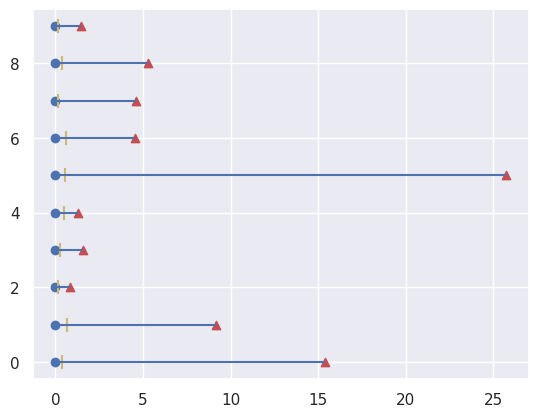

Write Python code to recreate this figure. (Note: this script raises an exception after producing the figure.)
"""

Test survival analysis feasibility for multiple censored events.

1. Every event starts at the same point
2. Every event has a randomly distributed length following a lognormal distribution
3. Every event is censored at different values following a uniform distribution that shifts to the left (removing the same
amount each iteration). We end the shift only when 100% censoring is reached. The step follows a geometric succession


After each iteration we interpolate the data using nn.
We test the effects of the % censoring on the fitting of a known distribution by plotting the % of censored values
with the sample average. We run n iterations and mean them to get an overall trend. This should provide a better plot
that shows the effect of censoring because we exclude the effect of random sampling on the estimation of the real mean.

"""

import scipy.stats as ss
from scipy.interpolate import interp1d
import numpy as np
import seaborn as sns
import matplotlib.pyplot as plt
import pandas as pd
from numpy.random import Generator, PCG64
import time
sns.set_theme()


def interp_nn(resample_points, raw_x, raw_y):
    resample_data = np.zeros_like(resample_points)

    for r, res_point in enumerate(resample_points):
        distances = np.abs(res_point-raw_x)
        min_dist_index = np.where(distances == distances.min())[0]
        for idx in min_dist_index:
            resample_data[r] = raw_y[idx]

    return resample_data


def plot_survival(start_times, end_times, censoring = None, name = None):
    """
    Function used to plot a survival diagram

    :param start_times: list of start times
    :param end_times: list of end times
    """

    if censoring is not None:
        if len(censoring) == 1:
            censoring_points = np.repeat(censoring, len(start_times))
        else:
            censoring_points = censoring

        for i, (start, end, censoring) in enumerate(zip(start_times, end_times, censoring_points)):
            plt.scatter(end, i, color='r', marker='^')
            plt.scatter(start, i, color='b', marker='o')
            plt.scatter(censoring, i, color='y', marker='|', s=100)
            plt.hlines(y=i, xmin=start, xmax=end)
    else:
        for i, (start, end) in enumerate(zip(start_times, end_times)):
            plt.scatter(end, i, color='r', marker='^')
            plt.scatter(start, i, color='b', marker='o')
            plt.hlines(y=i, xmin=start, xmax=end)
    # plt.savefig(name, dpi=200)
    plt.show()


def lognorm_parameters(target_mean, target_std):
    """
    Get the parameters of the underlying normal distribution for mean and std of the lognorm
    :param target_mean: Target lognorm mean
    :param target_std: Target lognorm std
    """

    var_normal = np.log((target_std ** 2 / (target_mean ** 2)) + 1)

    m_normal = np.log(target_mean) - var_normal / 2

    return m_normal, np.sqrt(var_normal)


distr = ss.lognorm
mean = 4.94
std = 6.53
n_lines = 10
n_iterations = 10  # Number of iterations
n_windows = 10  # number of windows used to censor the values
resample_line = np.arange(0, 100.1, 0.01)  # Values used to resample the mean values


iter_mean_everything_interpolated_list = np.empty((n_iterations, len(resample_line)))
iter_mean_nocensor_interpolated_list = np.empty((n_iterations, len(resample_line)))
iter_mean_censor_interpolated_list = np.empty((n_iterations, len(resample_line)))
iter_percentage_censoring_list = np.empty((n_iterations, n_windows))

mu_l, std_l = lognorm_parameters(mean, std)

sim_dict = {}
for i in range(n_iterations):
    print(f'iter: {i}\n')

    percentage_censoring_list_raw = []
    percentage_censoring_list = []

    mean_everything_list_raw = []  # list of means for fitting all the data
    mean_everything_list = []  # list of means for fitting all the data

    mean_nocensor_list_raw = []  # list of means for fitting excluding censored data
    mean_nocensor_list = []  # list of means for fitting excluding censored data

    mean_censor_list_raw = []  # list of means for fitting using censoring
    mean_censor_list = []

    lengths = distr.rvs(s=std_l, scale=np.exp(mu_l), size=n_lines)

    sample_mean = np.mean(lengths)

    starts = np.zeros_like(lengths)

    ends = starts+lengths

    minimum_end = min(ends)  # Min start value
    maximum_end = max(ends)  # Max end value

    dataset = pd.DataFrame({'starts': starts, 'ends': ends, 'og': lengths,
                            'modified': lengths, 'censored': np.zeros_like(lengths)})
    n_total = len(dataset)

    censoring_list = ss.uniform.rvs(0, minimum_end,
                                    size=n_lines)  # Values where we censor the data

    censoring_list_mod = censoring_list.copy() # copy of the original values that will be multiplied

    min_censor = min(censoring_list)  # smallest censoring event
    max_censor = max(censoring_list)
    k = maximum_end/min_censor
    value_range = np.geomspace(1, k, n_windows)

    steps_list = np.arange(len(value_range))
    for counter, molt_factor in enumerate(value_range):
        # print(molt_factor)
        censoring_list_mod = censoring_list * molt_factor
        # censoring_list[censoring_list <= 0] = ends[censoring_list <= 0]/10
        indexes = np.where(dataset['ends'] >= censoring_list_mod)
        dataset.loc[dataset.index[indexes], 'censored'] = 1  # Flag the values > than the censoring value
        dataset.loc[dataset.index[indexes], 'modified'] = censoring_list_mod[indexes]  # Set the flagged value equal to the censoring value

        censored = dataset.loc[dataset['censored'] == 1, 'modified']  # Get censored values
        uncensored = dataset.loc[dataset['censored'] == 0, 'modified']  # Get uncensored values

        n_censored = len(censored)  # number of censored values
        # print(n_censored)
        plot_survival(starts, ends, censoring_list_mod, f"survp_{mean}_{std}.png")

        percentage_censored = 100*(n_censored/n_total)
        percentage_censoring_list_raw.append(percentage_censored)
        print(f'{counter}/{len(value_range)}: {percentage_censored}', end='\r')

        # Fit everything

        params_all = distr.fit(dataset['modified'], floc=0)
        fitted_all = distr(*params_all)
        everything_diff = fitted_all.mean()-sample_mean
        mean_everything_list_raw.append(everything_diff)


        # Fit only non censored

        if len(uncensored) == 0:
            nocensor_diff = np.nan
        else:
            params_nocens = distr.fit(uncensored, floc=0)
            fitted_nocens = distr(*params_nocens)
            nocensor_diff = fitted_nocens.mean()-sample_mean

        mean_nocensor_list_raw.append(nocensor_diff)

        # Fit with censoring

        ss_dataset = ss.CensoredData(uncensored=uncensored, right=censored)

        params_cens = distr.fit(ss_dataset, floc=0)
        fitted_cens = distr(*params_cens)

        cens_diff = fitted_cens.mean() - sample_mean
        mean_censor_list_raw.append(cens_diff)

        # Construct interpolation dataset

        if percentage_censored not in percentage_censoring_list:
            mean_everything_list.append(everything_diff)

            mean_nocensor_list.append(nocensor_diff)

            mean_censor_list.append(cens_diff)

            percentage_censoring_list.append(percentage_censored)
        else:
            index = percentage_censoring_list.index(percentage_censored)

            mean_value_everything = np.mean([mean_everything_list[index], everything_diff])
            mean_everything_list[index] = mean_value_everything

            mean_value_nocens = np.mean([mean_nocensor_list[index], nocensor_diff])
            mean_nocensor_list[index] = mean_value_nocens

            mean_value_censor = np.mean([mean_censor_list[index], cens_diff])
            mean_censor_list[index] = mean_value_censor

        dataset['modified'] = dataset['og']  # Reset the values
        dataset['censored'] = 0  # Reset the censoring flag
        # if percentage_censored < 10:
        #     break

    interpolated_values_everything = interp_nn(resample_line,
                                               percentage_censoring_list[::-1],
                                               mean_everything_list[::-1])

    iter_mean_everything_interpolated_list[i, :] = interpolated_values_everything

    interpolated_values_nocensor = interp_nn(resample_line,
                                             percentage_censoring_list[::-1],
                                             mean_nocensor_list[::-1])

    iter_mean_nocensor_interpolated_list[i, :] = interpolated_values_nocensor

    interpolated_values_censoring = interp_nn(resample_line,
                                              percentage_censoring_list[::-1],
                                              mean_censor_list[::-1])

    iter_mean_censor_interpolated_list[i, :] = interpolated_values_censoring

    # ax.plot(percentage_censoring_list, mean_everything_list, alpha=1/n_iterations, color='r')
    # ax.plot(percentage_censoring_list, mean_nocensor_list, alpha=1/n_iterations, color='b')
    # plt.plot(percentage_censoring_list_raw, mean_censor_list_raw, 'go')
    # plt.plot(percentage_censoring_list, mean_censor_list, 'bo')
    # plt.plot(resample_line, iter_mean_censor_interpolated_list[i], 'yx')
    # plt.show()
    # print(percentage_censoring_list_raw)
    plt.plot(percentage_censoring_list_raw, 'k-o', markersize=2)
    plt.xlabel('Step (s)')
    plt.ylabel('% censored (p)')
    # plt.savefig(f'images/interp/step_p_{i}.png', dpi=200)
    # plt.show()
    plt.close()
    plt.plot(mean_censor_list_raw, 'k-o', markersize=2)
    plt.xlabel('Step (s)')
    plt.ylabel('Delta')
    # plt.savefig(f'images/interp/step_d_{i}.png', dpi=200)
    # plt.show()
    plt.close()
    plt.plot(percentage_censoring_list_raw, mean_censor_list_raw, 'go')
    plt.plot(percentage_censoring_list_raw, mean_censor_list_raw, 'b-')
    plt.xlabel('% censoring')
    plt.ylabel('Delta')
    # plt.savefig(f'images/interp/raw_{i}.png', dpi=200)
    # plt.show()
    plt.close()
    plt.plot(percentage_censoring_list_raw, mean_censor_list_raw, 'go')
    plt.plot(percentage_censoring_list, mean_censor_list, 'bo')
    plt.plot(resample_line, iter_mean_censor_interpolated_list[i], 'y-')
    plt.xlabel('% censoring')
    plt.ylabel('Delta')
    # plt.savefig(f'images/interp/interp_{i}.png', dpi=200)
    # plt.show()
    plt.close()
    print('\n')


mean_everything_curve = np.mean(iter_mean_everything_interpolated_list, axis=0)
mean_nocensor_curve = np.mean(iter_mean_nocensor_interpolated_list, axis=0)
mean_censoring_curve = np.mean(iter_mean_censor_interpolated_list, axis=0)

std_percent_everything = np.std(iter_mean_everything_interpolated_list, axis=0)  # std for each censoring % step
std_percent_nocensor = np.std(iter_mean_nocensor_interpolated_list, axis=0)  # std for each censoring % step
std_percent_censor = np.std(iter_mean_censor_interpolated_list, axis=0)  # std for each censoring % step


# print(mean_censoring_curve)

# # print(test)
# print(sim_dict[1]['percentage_list'])
# print(sim_dict[1]['mean_cens_list'])

fig, ax = plt.subplots()

ax.plot(resample_line, mean_everything_curve, color='r', label='Fit using everything')
ax.plot(resample_line, mean_nocensor_curve, color='b', label='Fit using only complete values')
ax.plot(resample_line, mean_censoring_curve, color='k', label='Fit using survival')
ax.set_xlabel('% censored')
ax.set_ylabel('Estimated mean - Sample mean')
ax.set_ylim([-(mean+std+3), mean+std+3])
ax.legend()
plt.suptitle('Survival analysis estimation performance')
plt.title(f'{n_lines} data points drawn from lognormal ({mean}, {std}). {n_iterations} iterations')
# plt.savefig(f'images/{mean}_{std}.png', dpi=200)
plt.show()

fig, ax = plt.subplots()
#
# ax.fill_between(resample_line, mean_everything_curve-std_percent_everything,
#                 mean_everything_curve+std_percent_everything,
#                 alpha=0.5, color='r')
#
# ax.plot(resample_line, mean_everything_curve, color='r', label='Fit using everything')
#
# ax.fill_between(resample_line, mean_nocensor_curve-std_percent_nocensor,
#                 mean_nocensor_curve+std_percent_nocensor,
#                 alpha=0.5, color='b')
# ax.plot(resample_line, mean_nocensor_curve, color='b', label='Fit using only complete values')

ax.fill_between(resample_line, mean_censoring_curve-(3*std_percent_censor),
                mean_censoring_curve+(3*std_percent_censor),
                alpha=1, color='r', label='3 sigma')
ax.fill_between(resample_line, mean_censoring_curve-(2*std_percent_censor),
                mean_censoring_curve+(2*std_percent_censor),
                alpha=1, color='g', label='2 sigma')
ax.fill_between(resample_line, mean_censoring_curve-std_percent_censor,
                mean_censoring_curve+std_percent_censor,
                alpha=1, color='y', label='1 sigma')
ax.plot(resample_line, mean_censoring_curve, color='k', label='Fit using survival')

inspection_value = 10.1
inspection_value_idx = np.where(resample_line == inspection_value)[0][0]  # % value to get the mean estimation value

print(f'value at {resample_line[inspection_value_idx]}% '
      f'fitting everything: {mean_everything_curve[inspection_value_idx]} ± {std_percent_everything[inspection_value_idx]}')
print(f'value at {resample_line[inspection_value_idx]}% '
      f'fitting only complete measurements: {mean_nocensor_curve[inspection_value_idx]} ± {std_percent_nocensor[inspection_value_idx]}')
print(f'value at {resample_line[inspection_value_idx]}%'
      f'fitting everything with survival: {mean_censoring_curve[inspection_value_idx]} ± {std_percent_censor[inspection_value_idx]}')

# fig, ax = plt.subplots()
#
#
# mean_of_means_everything = np.mean(iter_mean_everything_list, axis=0)
# mean_of_means_nocensor = np.mean(iter_mean_nocensor_list, axis=0)
# mean_of_means_censor = np.mean(iter_mean_censor_list, axis=0)
# mean_of_percentage = np.mean(iter_percentage_censoring_list, axis=0)
#
# print(np.std(iter_mean_censor_list))
#
# # print(iter_percentage_censoring_list)
# # print(mean_of_percentage)
#
#
# for i in range(n_iterations):
#     if i == 0:
#         ax.plot(iter_percentage_censoring_list[i], iter_mean_everything_list[i], color='r', alpha=0.2, label='Fit all the data')
#         ax.plot(iter_percentage_censoring_list[i], iter_mean_nocensor_list[i], color='b', alpha=0.2, label='Fit only complete data')
#         ax.plot(iter_percentage_censoring_list[i], iter_mean_censor_list[i], color='g', alpha=0.2, label='Fit using survival')
#     else:
#         ax.plot(iter_percentage_censoring_list[i], iter_mean_everything_list[i], color='r', alpha=0.2)
#         ax.plot(iter_percentage_censoring_list[i], iter_mean_nocensor_list[i], color='b', alpha=0.2)
#         ax.plot(iter_percentage_censoring_list[i], iter_mean_censor_list[i], color='g', alpha=0.2)
#
#
# # ax.plot(mean_of_percentage, mean_of_means_everything, color='r', label='Fit all the data')
# # ax.plot(mean_of_percentage, mean_of_means_nocensor, color='b', label='Fit only complete data')
# # ax.plot(mean_of_percentage, mean_of_means_censor, color='g', label='Fit using survival')
#
# # ax.hlines(y=mean, xmin=0, xmax=100,
# #            colors='k', label='True mean')
# # ax.fill_between(mean_of_percentage, mean-std, mean+std, alpha=0.2)
#
ax.set_xlabel('% censored')
ax.set_ylabel('Estimated mean - Sample mean')
ax.set_ylim([-(mean+std+3), mean+std+3])
ax.legend()
plt.suptitle('Survival analysis estimation performance')
plt.title(f'{n_lines} data points drawn from lognormal ({mean}, {std}). {n_iterations} iterations')
# plt.savefig(f'images/{mean}_{std}.png', dpi=200)
plt.show()

# sns.histplot(mean_censoring_curve.flatten())
# plt.show()